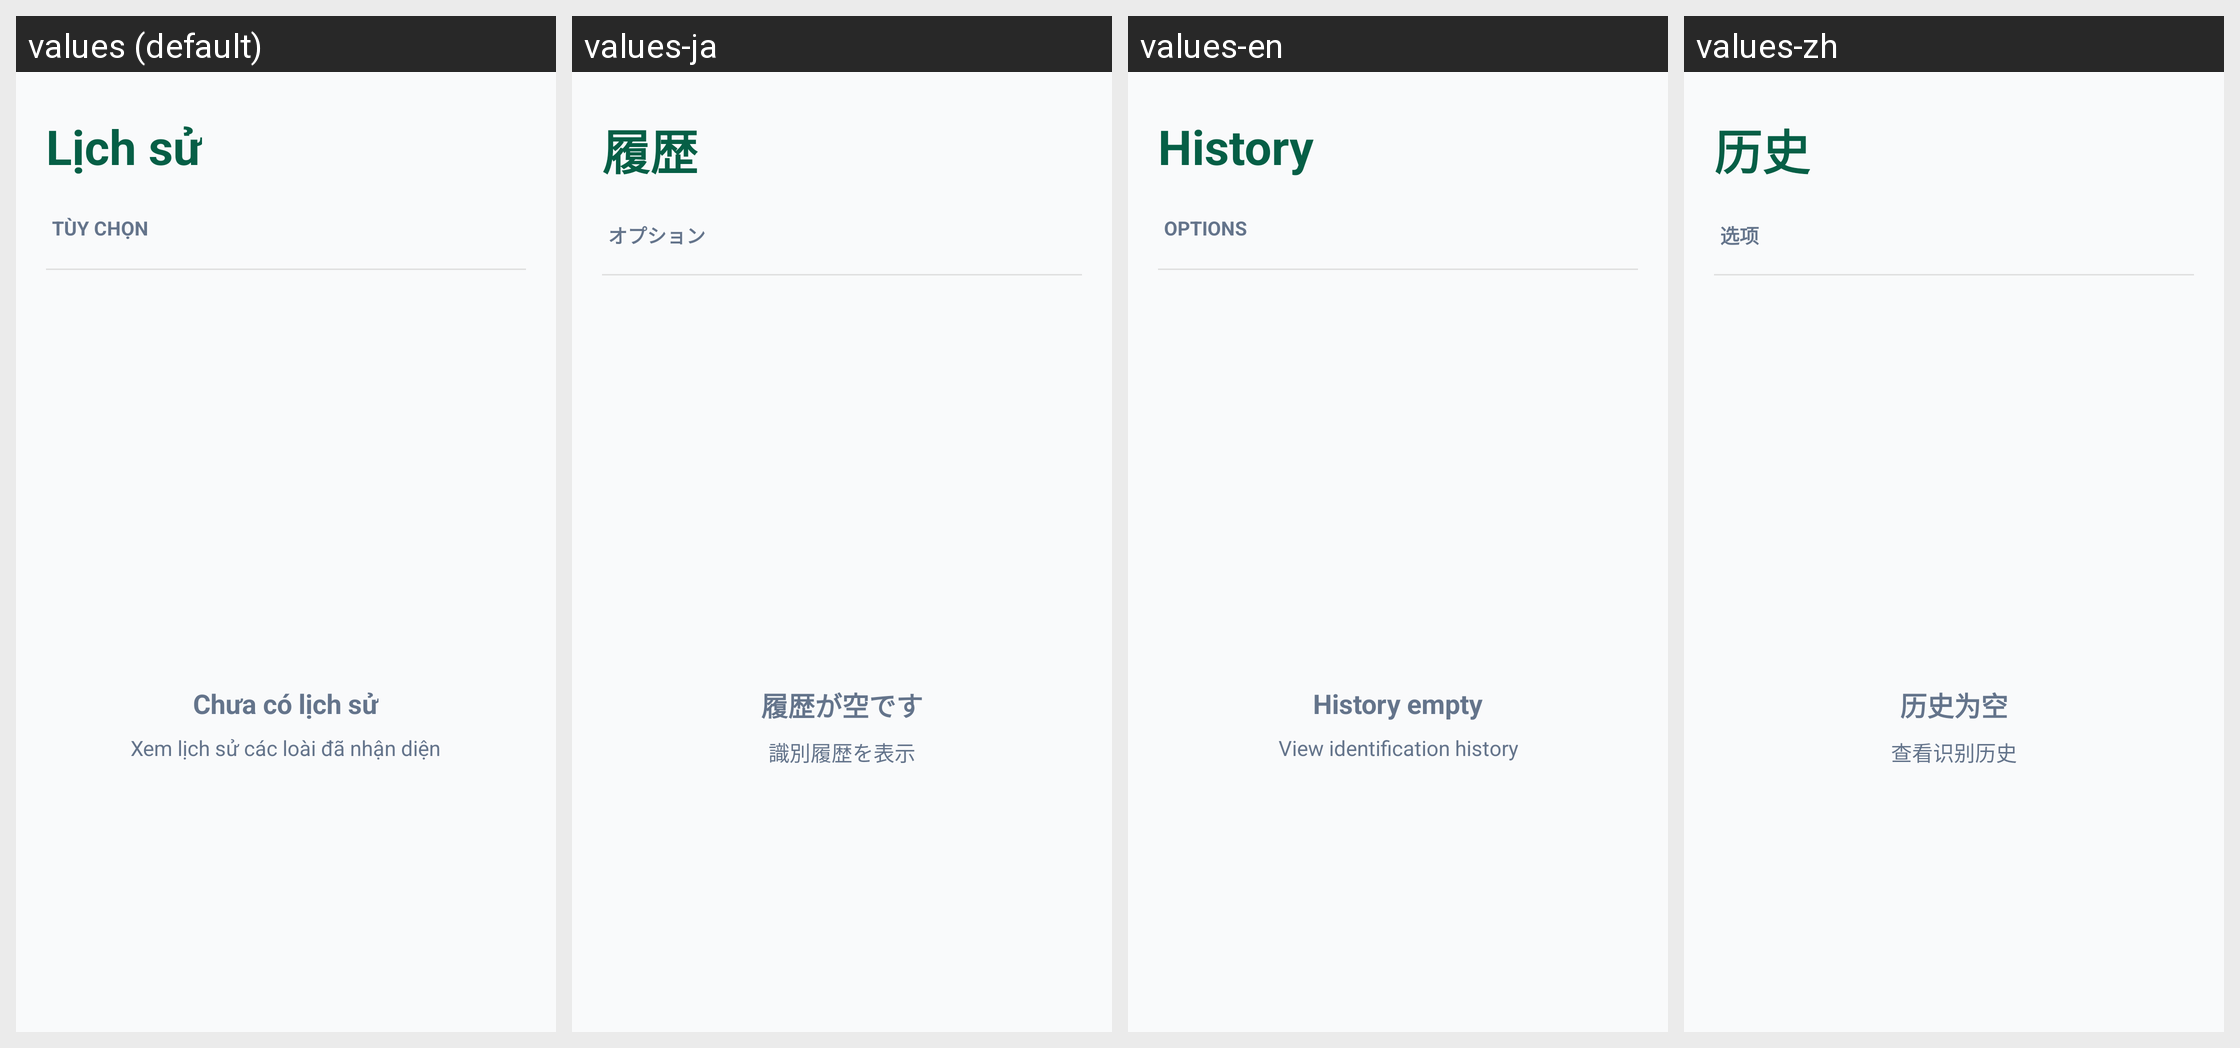

For this localized Android screen grid, give each drawn string resource with its value in every locale shown.
Android screen res/layout/screen_history.xml rendered under 4 locales, left to right: values (default), values-ja, values-en, values-zh. Device: Nexus 5 (rendered at 1080×1920; each locale shown at half size, 540×960, under a caption strip naming it); theme Theme.EcoLens.
Strings drawn on this screen, with the default value and each locale's value (text and hints the layout hard-codes, and strings that could not be matched under every locale, appear in the picture but are not listed):

history_title_label
  values: Lịch sử
  values-ja: 履歴
  values-en: History
  values-zh: 历史

options
  values: TÙY CHỌN
  values-ja: オプション
  values-en: OPTIONS
  values-zh: 选项

history_empty
  values: Chưa có lịch sử
  values-ja: 履歴が空です
  values-en: History empty
  values-zh: 历史为空

history_subtitle
  values: Xem lịch sử các loài đã nhận diện
  values-ja: 識別履歴を表示
  values-en: View identification history
  values-zh: 查看识别历史
